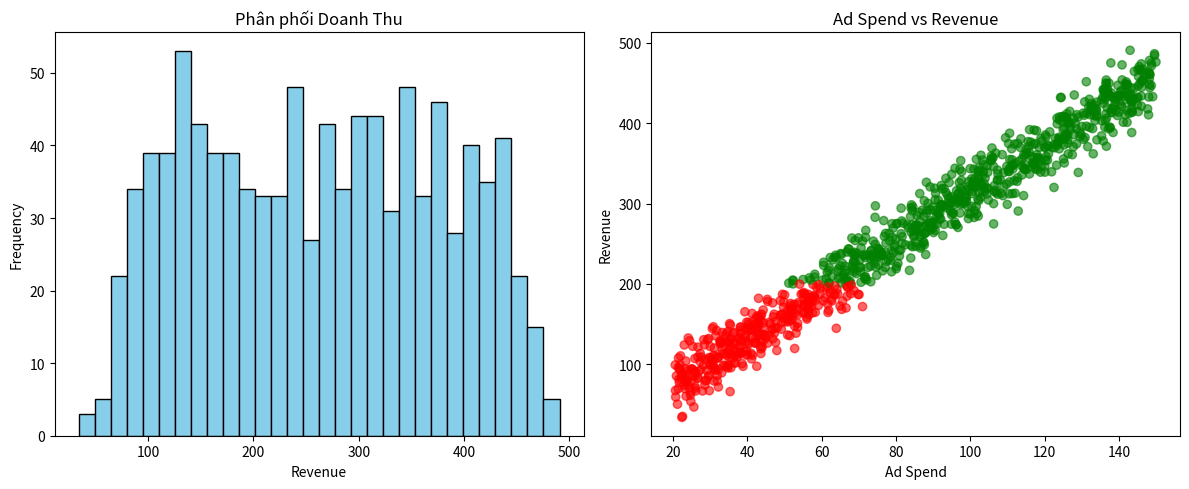

This figure's Python source:
import numpy as np
import pandas as dp
import matplotlib.pyplot as plt

np.random.seed(42)
n = 1000

ad_spend = np.random.uniform(20 , 150 , n)
noise = np.random.normal(0 , 20 , n)

revenue = 3.0 * ad_spend + 10 + noise

df = dp.DataFrame({
    "Ad Spend" : ad_spend,
    "Revenue" : revenue
})

df["Performance"] = np.where(df["Revenue"] > 200 , "High" , "Low")

df_clean = df[(df["Revenue"] >= 0) & (df["Revenue"] <= 500)]

print("Số dòng dữ liệu : ", df_clean.shape[0])
print(df_clean.head())

plt.figure(figsize=(12,5))

plt.subplot(1,2,1)
plt.hist(df_clean["Revenue"] , bins=30, color='skyblue', edgecolor='black')
plt.title("Phân phối Doanh Thu")
plt.xlabel("Revenue")
plt.ylabel("Frequency")

plt.subplot(1,2,2)
colors = df_clean["Performance"].map({
    "High" : "green",
    "Low" : "red"
})
plt.scatter(df_clean["Ad Spend"], df_clean["Revenue"], c=colors, alpha=0.6)
plt.title("Ad Spend vs Revenue")
plt.xlabel("Ad Spend")
plt.ylabel("Revenue")

plt.tight_layout()
plt.show()